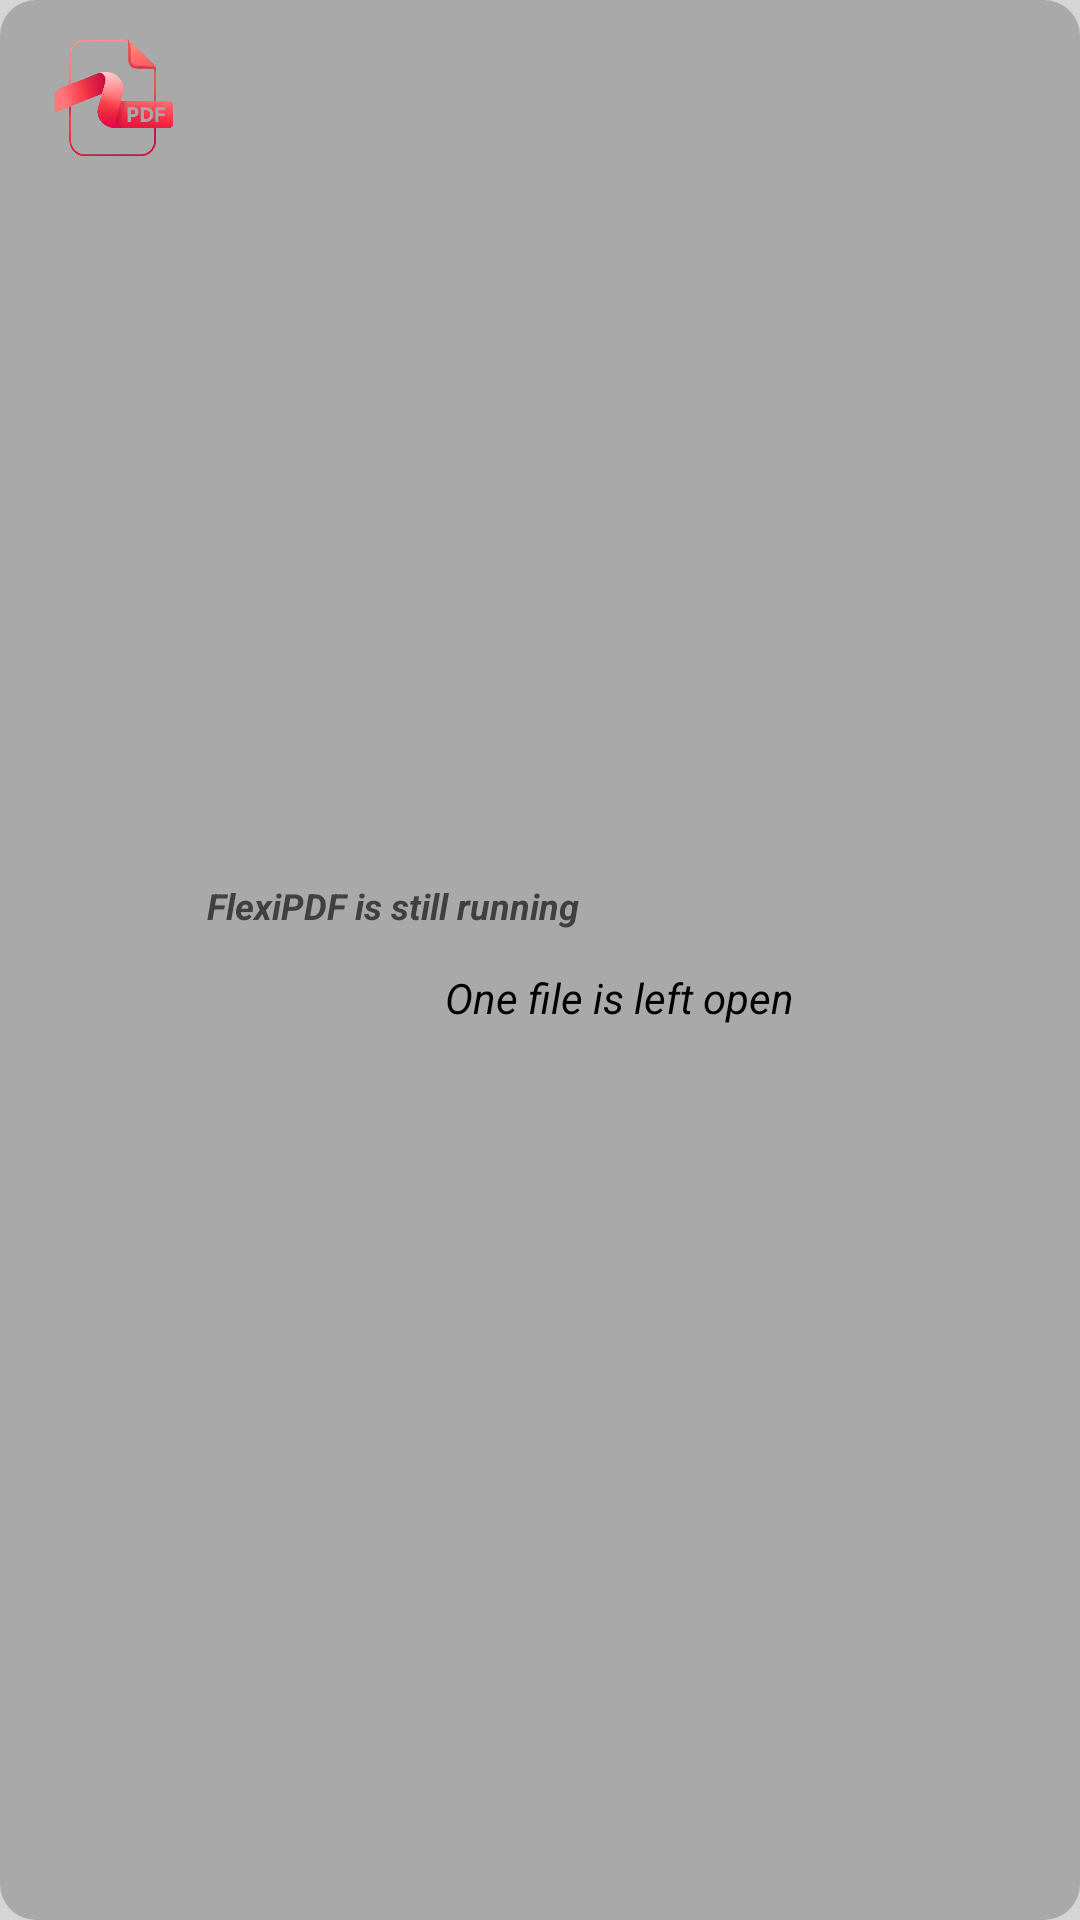

Produce the Android XML layout that renders to this screen, including the resource entries it uses.
<!-- AndroidManifest.xml: application theme Theme.FlexiPDF -->
<!-- res/layout/widget_zflip.xml -->
<?xml version="1.0" encoding="utf-8"?>
<LinearLayout
    xmlns:android="http://schemas.android.com/apk/res/android"

    android:id="@+id/widget_container"
    android:layout_height="wrap_content"
    android:layout_width="match_parent"
    android:orientation="horizontal"
    android:gravity="center_vertical"
    android:layout_marginStart="3dp"
    android:layout_marginEnd="4dp"
    android:layout_marginTop="3dp"
    android:layout_marginBottom="3dp"
    android:background="@drawable/widget_background_zflip"
    android:padding="8dp">

        <ImageView
            android:id="@+id/widget_icon"
            android:layout_width="40dp"
            android:layout_height="45dp"
            android:layout_marginStart="10dp"
            android:layout_marginTop="2dp"
            android:layout_marginEnd="3dp"
            android:contentDescription="@string/widget_icon_description"
            android:src="@drawable/flexipdf_widget_icon"
            android:layout_gravity="top"
            android:background="@drawable/widget_background_zflip"
            />
        <LinearLayout
            android:layout_width="0dp"
            android:layout_height="wrap_content"
            android:layout_weight="1"
            android:layout_marginBottom="3dp"
            android:orientation="vertical">
        <TextView
            android:id="@+id/widget_standard_message"
            android:layout_width="wrap_content"
            android:layout_height="wrap_content"
            android:layout_marginStart="3dp"
            android:layout_marginTop="2dp"
            android:layout_marginEnd="6dp"
            android:padding="5dp"
            android:text="@string/widget_title"
            android:textSize="12sp"
            android:maxLines="1"
            android:ellipsize="end"
            android:textStyle="italic|bold"
            android:textColor="@color/dark_gray"
            android:layout_gravity="start|top"
            />

        <TextView
            android:id="@+id/different_message"
            android:layout_width="wrap_content"
            android:layout_height="wrap_content"
            android:layout_marginTop="3dp"
            android:ellipsize="end"
            android:layout_gravity="center"
            android:maxLines="1"
            android:padding="5dp"
            android:text="@string/widget_message"
            android:textSize="14sp"
            android:textStyle="italic"
            android:textColor="@color/black"/>
        </LinearLayout>

</LinearLayout>
<!-- resources referenced by this layout -->
<resources>
  <color name="black">#FF000000</color>
  <color name="dark_gray">#404040</color>
  <!-- drawable flexipdf_widget_icon: jpg bitmap (drawable, 79113 bytes) -->
  <!-- drawable widget_background_zflip (drawable) -->
  <?xml version="1.0" encoding="utf-8"?>
  <shape xmlns:android="http://schemas.android.com/apk/res/android">
      <solid android:color="#A9A9A9"/>
      <corners android:radius="12dp"/>
  </shape>
  <string name="widget_icon_description">1%s</string>
  <string name="widget_message">One file is left open</string>
  <string name="widget_title">FlexiPDF is still running</string>
  <style name="Theme.FlexiPDF" parent="Base.Theme.FlexiPDF" />
  <style name="Base.Theme.FlexiPDF" parent="Theme.Material3.DayNight.NoActionBar">
          
          <item name="colorPrimary">@color/dark_gray</item>
          <item name="colorPrimaryVariant">@color/mild_gray</item>
  
  
          <item name="colorSecondary">@color/less_light_red</item>
  
  
          <item name="selectableItemBackground">@android:color/transparent</item>
  
          <item name="android:statusBarColor">@color/light_red</item>
          <item name="android:navigationBarColor">@android:color/transparent</item>
  
          <item name="android:windowBackground">@color/light_themed_2</item>
          <item name="colorSurface">@color/light_themed</item>
          
      </style>
  <color name="mild_gray">#808080</color>
  <color name="less_light_red">#C00000</color>
  <color name="light_red">#D20000</color>
  <color name="light_themed_2">#D5D5D5</color>
  <color name="light_themed">#E5E5E5</color>
</resources>
